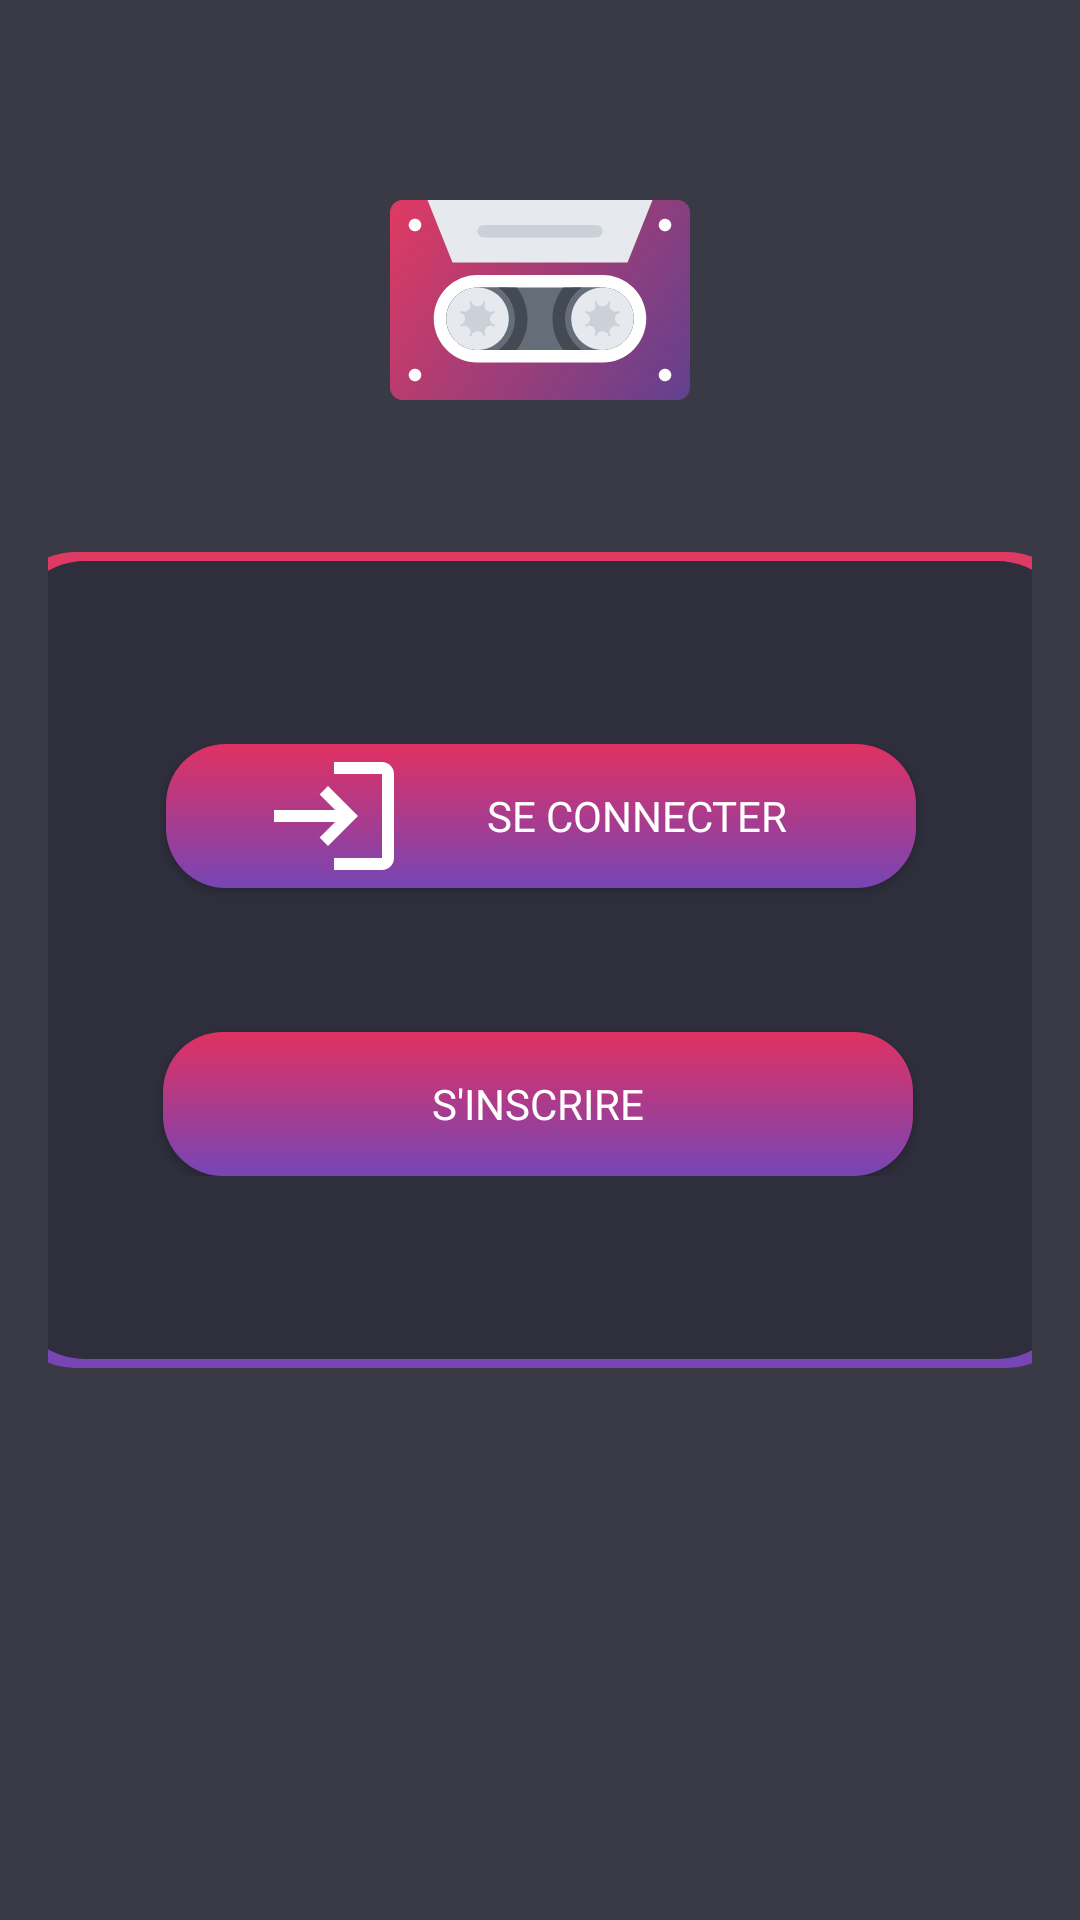

The Android layout XML behind this screen, and the referenced resources:
<!-- AndroidManifest.xml: application theme Theme.AppCompat.NoActionBar -->
<!-- res/layout/activity_lobby.xml -->
<?xml version="1.0" encoding="utf-8"?>
<androidx.constraintlayout.widget.ConstraintLayout xmlns:android="http://schemas.android.com/apk/res/android"
    xmlns:app="http://schemas.android.com/apk/res-auto"
    android:layout_width="match_parent"
    android:layout_height="match_parent"
    android:background="#3A3A47"
    android:padding="16dp">

    <ImageView
        android:layout_width="100dp"
        android:layout_height="100dp"
        android:background="@drawable/ic_cassette"
        app:layout_constraintBottom_toTopOf="@+id/constraintLayout"
        app:layout_constraintEnd_toEndOf="parent"
        app:layout_constraintStart_toStartOf="parent"
        app:layout_constraintTop_toTopOf="parent"
        android:contentDescription="@string/app_icons" />

    <androidx.constraintlayout.widget.ConstraintLayout
        android:id="@+id/constraintLayout"
        android:layout_width="360dp"
        android:layout_height="wrap_content"
        android:paddingVertical="64dp"
        android:paddingHorizontal="48dp"
        android:background="@drawable/song_background"
        app:layout_constraintBottom_toBottomOf="parent"
        app:layout_constraintEnd_toEndOf="parent"
        app:layout_constraintStart_toStartOf="parent"
        app:layout_constraintTop_toTopOf="parent">

        <androidx.appcompat.widget.AppCompatButton
            android:id="@+id/signUp"
            android:layout_width="250dp"
            android:layout_height="wrap_content"
            android:layout_marginTop="48dp"
            android:background="@drawable/default_button"
            android:drawableStart="@drawable/ic_signin"
            android:drawablePadding="16dp"
            android:paddingHorizontal="32dp"
            android:text="@string/sign_up"
            android:fontFamily="@font/poppins_regular"
            app:layout_constraintBottom_toBottomOf="parent"
            app:layout_constraintEnd_toEndOf="parent"
            app:layout_constraintHorizontal_bias="0.431"
            app:layout_constraintStart_toStartOf="parent"
            app:layout_constraintTop_toBottomOf="@+id/logIn" />

        <androidx.appcompat.widget.AppCompatButton
            android:id="@+id/logIn"
            android:layout_width="250dp"
            android:layout_height="wrap_content"
            android:background="@drawable/default_button"
            android:drawableStart="@drawable/ic_login"
            android:drawablePadding="16dp"
            android:paddingHorizontal="32dp"
            android:text="@string/log_in"
            android:fontFamily="@font/poppins_regular"
            app:layout_constraintEnd_toEndOf="parent"
            app:layout_constraintStart_toStartOf="parent"
            app:layout_constraintTop_toTopOf="parent" />

    </androidx.constraintlayout.widget.ConstraintLayout>

</androidx.constraintlayout.widget.ConstraintLayout>
<!-- resources referenced by this layout -->
<resources>
  <!-- drawable default_button (drawable) -->
  <?xml version="1.0" encoding="utf-8"?>
  <shape xmlns:android="http://schemas.android.com/apk/res/android">
      <gradient
          android:startColor="#E03162"
          android:endColor="#7745B5"
          android:angle="-45"
          />
      <corners android:bottomLeftRadius="20dip"
          android:topRightRadius="20dip"
          android:topLeftRadius="20dip"
          android:bottomRightRadius="20dip"
          />
  </shape>
  <!-- drawable ic_cassette: vector/xml drawable (drawable, 9784 chars, omitted) -->
  <!-- drawable ic_login (drawable) -->
  <vector xmlns:android="http://schemas.android.com/apk/res/android"
      android:width="48dp"
      android:height="48dp"
      android:viewportWidth="24"
      android:viewportHeight="24"
      android:autoMirrored="true">
    <path
        android:fillColor="@android:color/white"
        android:pathData="M11,7L9.6,8.4l2.6,2.6H2v2h10.2l-2.6,2.6L11,17l5,-5L11,7zM20,19h-8v2h8c1.1,0 2,-0.9 2,-2V5c0,-1.1 -0.9,-2 -2,-2h-8v2h8V19z"/>
  </vector>
  <!-- drawable song_background (drawable) -->
  <?xml version="1.0" encoding="utf-8"?>
  <layer-list xmlns:android="http://schemas.android.com/apk/res/android" >
      <item>
          <shape android:shape="rectangle" >
              <gradient
                  android:startColor="#E03A62"
                  android:endColor="#7745B5"
                  android:type="linear"
                  android:angle="-45" />
              <size android:width="50dp"
                  android:height="50dp"/>
              <corners android:radius="25dp"/>
          </shape>
      </item>
  
      <item
          android:bottom="3dp"
          android:left="3dp"
          android:right="3dp"
          android:top="3dp">
          <shape android:shape="rectangle" >
              <solid android:color="#2E2E3C" />
              <corners android:radius="25dp"/>
          </shape>
      </item>
  
  </layer-list>
  <string name="app_icons">App icons</string>
  <string name="log_in">Se connecter</string>
  <string name="sign_up">S\'inscrire</string>
</resources>
